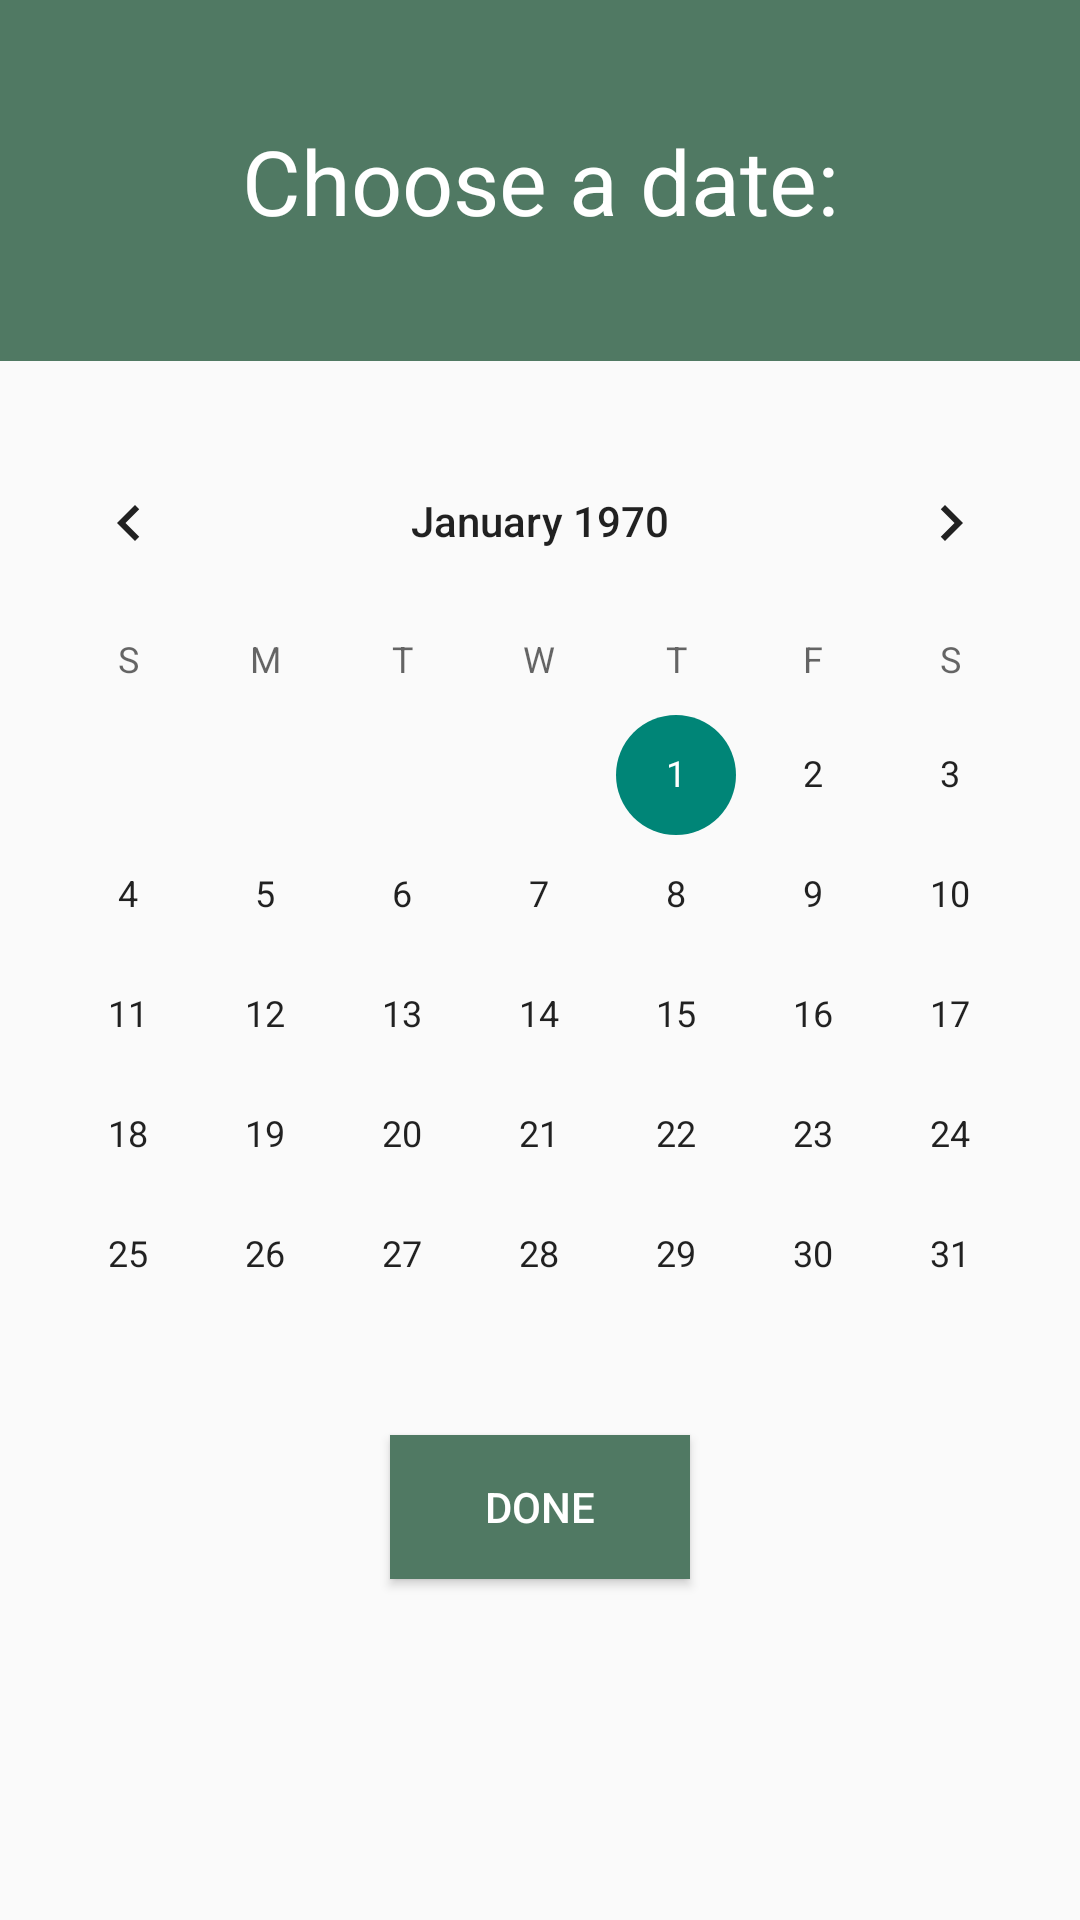

Write the Android layout XML for this screen, with the resource values it uses.
<!-- AndroidManifest.xml: application theme Theme.FitMateApp -->
<!-- res/layout/fragment_meal.xml -->
<?xml version="1.0" encoding="utf-8"?>
<FrameLayout xmlns:android="http://schemas.android.com/apk/res/android"
    xmlns:tools="http://schemas.android.com/tools"
    android:layout_width="match_parent"
    android:layout_height="match_parent"
    tools:context=".Fragments.MealFragment">

    <LinearLayout
        android:layout_width="match_parent"
        android:layout_height="match_parent"
        android:orientation="vertical"
        tools:ignore="UselessParent">

        <TextView
            android:id="@+id/textView"
            android:layout_width="match_parent"
            android:layout_height="wrap_content"
            android:background="@color/dark_green"
            android:gravity="center_horizontal"
            android:paddingTop="40dp"
            android:paddingBottom="40dp"
            android:text="@string/choose_a_date"
            android:textColor="@color/white"
            android:textSize="30sp" />

        <CalendarView
            android:id="@+id/calendarView"
            android:layout_width="match_parent"
            android:layout_height="wrap_content"
            android:paddingTop="20dp"
            android:selectedWeekBackgroundColor="@color/dark_green" />

        <Button
            android:id="@+id/buttonDone"
            android:layout_width="100dp"
            android:layout_height="wrap_content"
            android:layout_gravity="center_horizontal"
            android:background="@color/dark_green"
            android:text="@string/done"
            android:textColor="@color/white" />
    </LinearLayout>

</FrameLayout>
<!-- resources referenced by this layout -->
<resources>
  <color name="dark_green">#507963</color>
  <color name="white">#FFFFFFFF</color>
  <string name="choose_a_date">Choose a date:</string>
  <string name="done">Done</string>
  <style name="Theme.FitMateApp" parent="Base.Theme.FitMateApp" />
  <style name="Base.Theme.FitMateApp" parent="Theme.AppCompat.Light.NoActionBar">
          
          
      </style>
</resources>
